Run: headless pygame with SDL's dummy video driver; simulated clock (each Clock.tick advances the game by its frame time, no real sleeping); random seed 0; keys injected as events and as key.get_pressed() state; no mouse input.
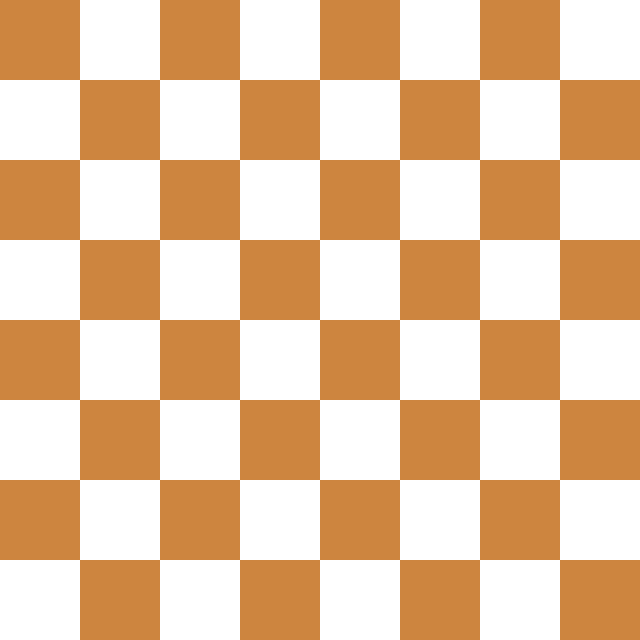
Frame 1 of 4 · flips 1–60 · no input
Frame 2 of 4 · flips 61–180 · tapped SPACE, RETURN · held RIGHT (→), D · screen unchanged from frame 1, image omitted
Frame 3 of 4 · flips 181–300 · held DOWN (↓), S · screen unchanged from frame 2, image omitted
Frame 4 of 4 · flips 301–420 · held LEFT (←), A, UP (↑), W · screen unchanged from frame 3, image omitted

The pygame program that drew these frames:

import pygame
import sys

class Board:
    size = 8
    square_size = 80  # Size of each square on the board

    @classmethod
    def draw(cls, screen):
        colors = [pygame.Color(205, 133, 63), pygame.Color(255, 255, 255)] # 0 is Brown and 1 is white
        for row in range(cls.size):
            for col in range(cls.size):
                color = colors[(row + col) % 2]
                pygame.draw.rect(screen, color, pygame.Rect(col * cls.square_size, row * cls.square_size, cls.square_size, cls.square_size))

# class Pieces:
#     ...

def main():
    pygame.init()
    board_size = Board.size * Board.square_size
    screen = pygame.display.set_mode((board_size, board_size))
    pygame.display.set_caption('Stormbreaker Chess')

    while True:
        for event in pygame.event.get():
            if event.type == pygame.QUIT:
                pygame.quit()
                sys.exit()

        Board.draw(screen)
        pygame.display.flip()

if __name__ == "__main__":
    main()
